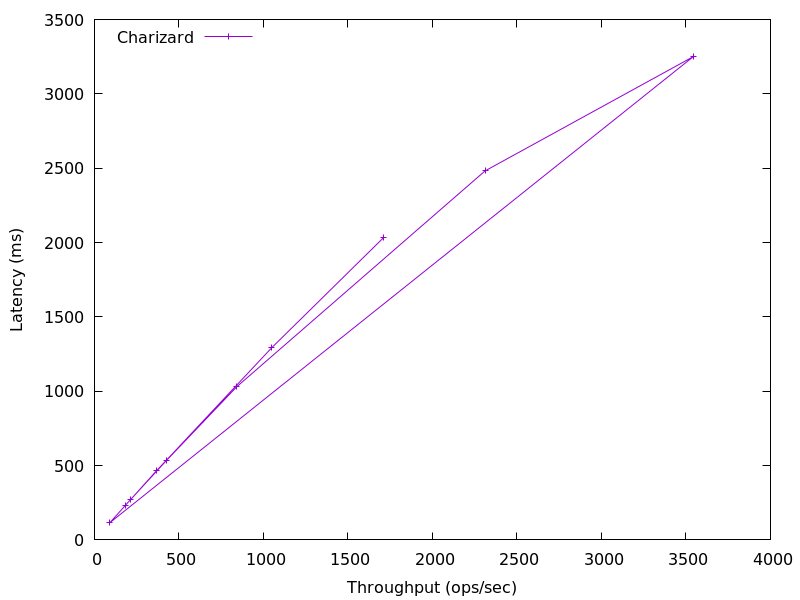

The file beside this chart, header and first rows:
1711.1404514147998, 2033.4
1049, 1292
368, 466.2
183.8, 233.4
91.57, 116.4
3544, 3251
2311, 2482
842.4, 1030
423.5, 531.3
212.7, 269.7
